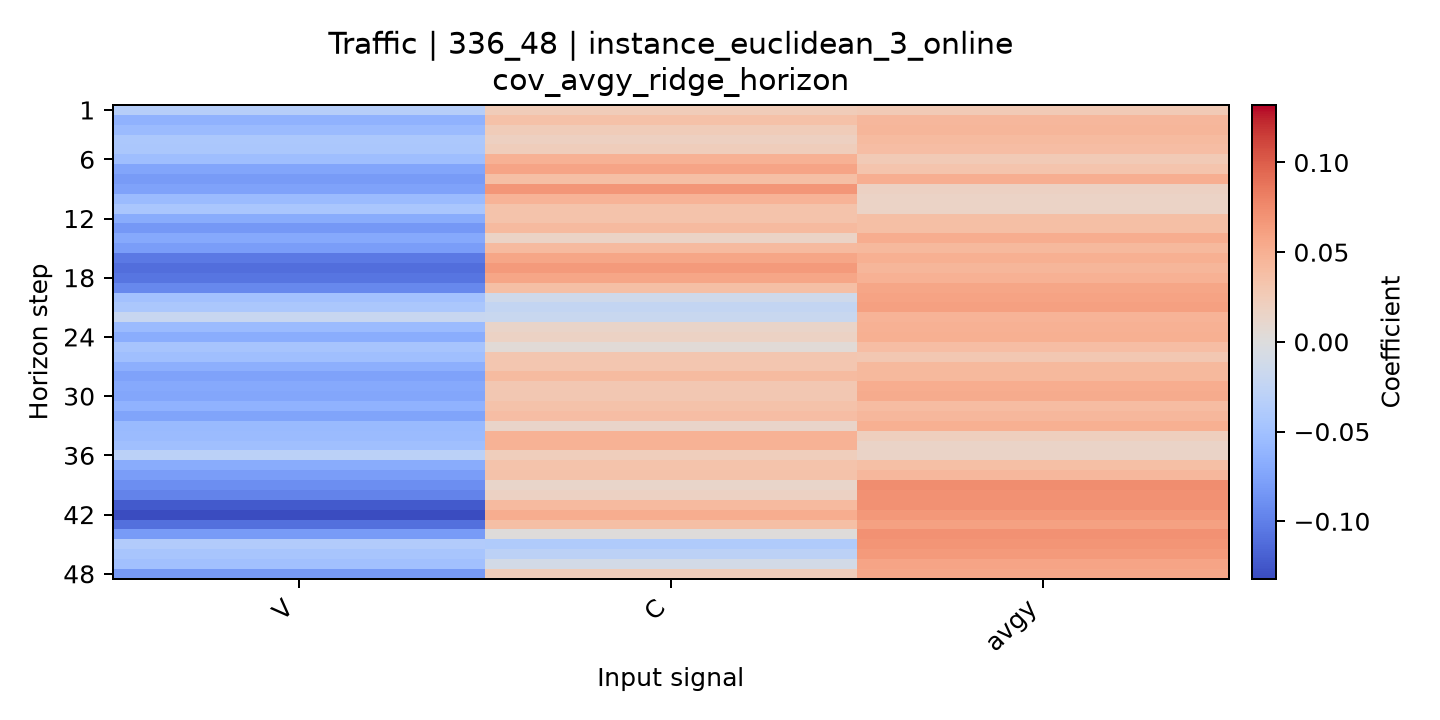

Data behind this chart, as committed beside it:
horizon, V, C, avgy
1, -0.03499, 0.02422, 0.0263
2, -0.06354, 0.03546, 0.04432
3, -0.05471, 0.02453, 0.04453
4, -0.04129, 0.01947, 0.04092
5, -0.04244, 0.02362, 0.03889
6, -0.05226, 0.04883, 0.02668
7, -0.0735, 0.05877, 0.03261
8, -0.08129, 0.03768, 0.05081
9, -0.07605, 0.06797, 0.01855
10, -0.05566, 0.04695, 0.01626
11, -0.04422, 0.03336, 0.01613
12, -0.0689, 0.03396, 0.038
13, -0.08276, 0.0421, 0.03765
14, -0.07046, 0.01637, 0.05218
15, -0.0795, 0.04176, 0.04237
16, -0.1032, 0.05696, 0.0498
17, -0.1109, 0.06594, 0.04532
18, -0.1072, 0.05696, 0.04871
19, -0.09465, 0.03776, 0.05732
20, -0.04951, -0.01411, 0.05915
21, -0.04276, -0.02309, 0.06089
22, -0.01981, -0.01895, 0.04743
23, -0.05541, 0.01395, 0.04948
24, -0.06721, 0.01741, 0.05006
25, -0.04571, 0.00504, 0.03818
26, -0.05157, 0.03014, 0.0296
27, -0.06596, 0.03039, 0.04268
28, -0.07601, 0.04091, 0.04264
29, -0.07096, 0.02917, 0.05193
30, -0.07253, 0.02949, 0.05309
31, -0.06363, 0.03503, 0.03968
32, -0.07519, 0.0383, 0.04378
33, -0.05631, 0.01371, 0.05039
34, -0.05568, 0.04784, 0.02093
35, -0.05113, 0.04808, 0.01536
36, -0.03083, 0.02262, 0.01513
37, -0.06896, 0.03345, 0.03784
38, -0.07986, 0.03461, 0.04412
39, -0.09065, 0.0124, 0.0737
40, -0.09795, 0.01824, 0.07083
41, -0.1236, 0.04193, 0.07095
42, -0.132, 0.05259, 0.06639
43, -0.1095, 0.03719, 0.06086
44, -0.08086, 0.00106, 0.07059
45, -0.03809, -0.03829, 0.06829
46, -0.0451, -0.02902, 0.06523
47, -0.04994, -0.0102, 0.05799
48, -0.0821, 0.02305, 0.05652
